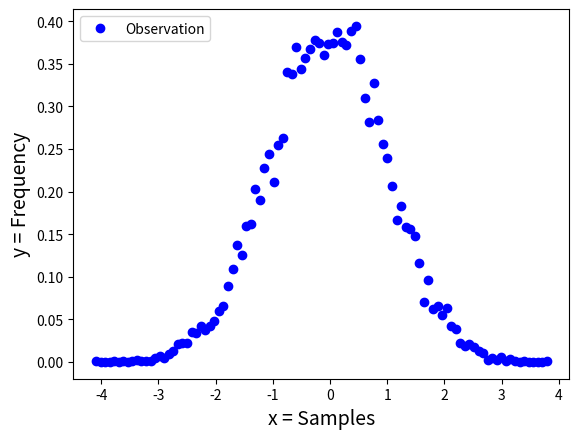

Recreate this plot in Python.
'''
Plot 1D Gaussian
'''

import numpy as np
import matplotlib.pyplot as plt
import argparse

def plot_gaussian_1d(mean=0., std=1., model=False):

    plt.rc('axes', labelsize=14)
    plt.xlabel('x = Samples')

    data = np.random.normal(mean, std, 10000)
    hist, edges = np.histogram(data, 100, density=True)
    plt.plot(edges[:-1], hist, 'o', color='b', label="Observation")

    plt.legend(loc='upper left')
    plt.ylabel('y = Frequency')
    plt.savefig("gaussian_samples.png")

    if model:
        # generate data bet -4, 4 interval of 0.02
        x = np.arange(-4 + mean, 4 + mean, 0.02)
        y = np.exp( -(x - mean)**2 / (2 * std**2) )
        y /= (std * np.sqrt(2 * np.pi))

        label = r'$Model=y=f(x)=N(x;\mu,\sigma^2)$'
        plt.plot(x, y, '-', color='r', label=label, linewidth=4)

        plt.legend(loc='upper left')
        plt.ylabel('y = Probability or Frequency')
        plt.savefig("gaussian_model.png")

    plt.show()
    plt.close('all')


if __name__ == '__main__':
    parser = argparse.ArgumentParser(description='1D Gaussian')
    parser.add_argument('--mean',
                        type=float,
                        default=0.0,
                        help='Mean of Gaussian dist')
    parser.add_argument('--std',
                        type=float,
                        default=1.0,
                        help='Standard deviation of Gaussian dist')
    parser.add_argument('--model',
                        default=False,
                        action='store_true',
                        help='Plot using 1D Gaussian model')
    args = parser.parse_args()

    plot_gaussian_1d(args.mean, args.std, args.model)
